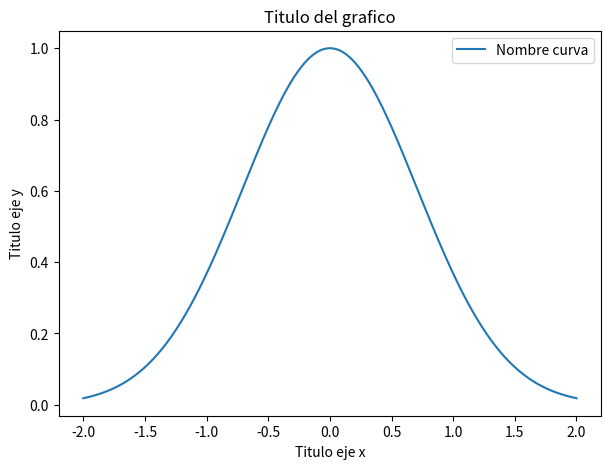
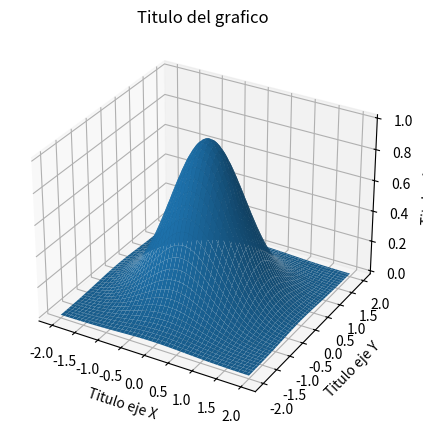

Here is the Python script that generated these plots, in order:
# Principalmete codigos asociados a graficar

import matplotlib.pyplot as plt
import numpy as np


# Funciones de ejemplo
def g(x):
    gi = np.exp(-(x**2))
    return gi

def f(x,y):
    fij = np.exp(-(x**2)-(y**2))
    return fij


# Valores graficar
# 2D
xx = np.linspace(-2, 2, 420)
fredogodofredo = []
for k in range(len(xx)):
    fredogodofredo += [g(xx[k])]

# 3D
x = np.linspace(-2, 2, 420)
y = np.linspace(-2, 2, 420)
z = np.zeros((420, 420))
X,Y = np.meshgrid(x,y)
k=0
planoL = []
while k < len(X):
      planoL += [k]
      k = k + 1
planoR = planoL
for i in planoR :
    for j in planoR:
        z[i,j]=f(X[i,j], Y[i,j])



# Grafico en 2d
plt.figure(figsize=(7,5))
plt.plot(xx, fredogodofredo, label = 'Nombre curva')
plt.title("Titulo del grafico")
plt.xlabel("Titulo eje x")
plt.ylabel("Titulo eje y")
plt.legend()
plt.show()

# Grafico en 3d
plt.figure(figsize=(7,5))
ax = plt.axes(projection='3d')
ax.plot_surface(X, Y, z)
ax.set_title('Titulo del grafico')
ax.set_xlabel('Titulo eje X')
ax.set_ylabel('Titulo eje Y')
ax.set_zlabel('Titulo eje Z')
plt.show()